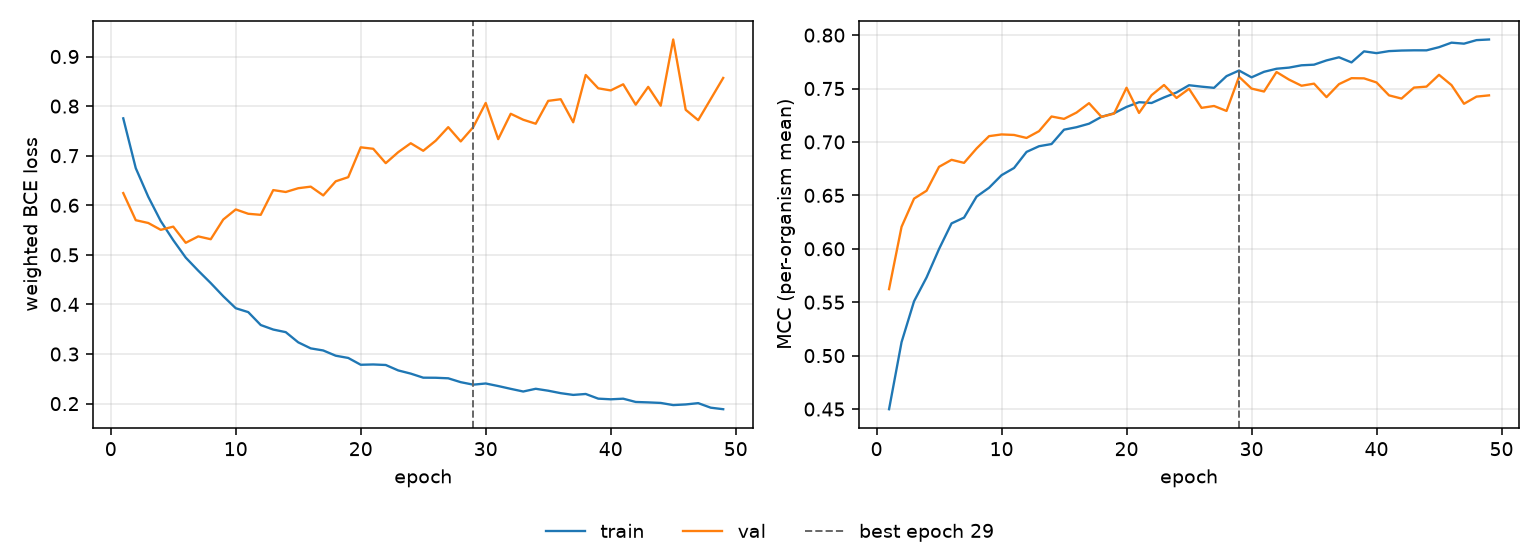

The file beside this chart, header and first rows:
epoch, tr_loss, vl_loss, tr_mcc, vl_mcc, is_best
1, 0.7753, 0.6246, 0.4499, 0.5622, False
2, 0.6749, 0.5699, 0.5126, 0.6206, False
3, 0.6172, 0.5643, 0.5509, 0.647, False
4, 0.5682, 0.5505, 0.5732, 0.6543, False
5, 0.5297, 0.5569, 0.5998, 0.6767, False
6, 0.4944, 0.5243, 0.6238, 0.6833, False
7, 0.4681, 0.5372, 0.6292, 0.6804, False
8, 0.4431, 0.5315, 0.6488, 0.6939, False
9, 0.4166, 0.5712, 0.6571, 0.7054, False
10, 0.3924, 0.5916, 0.6689, 0.707, False
11, 0.3845, 0.5829, 0.6756, 0.7065, False
12, 0.3585, 0.5807, 0.6907, 0.7037, False
13, 0.3494, 0.6306, 0.696, 0.7101, False
14, 0.3441, 0.6268, 0.698, 0.7238, False
15, 0.3236, 0.6344, 0.7115, 0.7216, False
16, 0.3114, 0.6376, 0.7138, 0.7275, False
17, 0.3072, 0.6199, 0.7171, 0.7363, False
18, 0.2966, 0.6484, 0.7235, 0.7234, False
19, 0.2921, 0.6567, 0.7268, 0.7265, False
20, 0.2783, 0.7169, 0.7328, 0.7507, False
21, 0.279, 0.7139, 0.7372, 0.7271, False
22, 0.2779, 0.685, 0.7364, 0.7437, False
23, 0.2669, 0.7071, 0.7417, 0.7533, False
24, 0.2605, 0.7251, 0.7463, 0.7412, False
25, 0.2523, 0.7099, 0.7531, 0.7497, False
26, 0.2521, 0.7303, 0.7517, 0.7319, False
27, 0.2511, 0.7575, 0.7506, 0.7336, False
28, 0.2432, 0.7287, 0.7616, 0.729, False
29, 0.2382, 0.7575, 0.7668, 0.761, True
30, 0.2406, 0.8064, 0.7605, 0.75, False
31, 0.2354, 0.7334, 0.7656, 0.7472, False
32, 0.2298, 0.7845, 0.7685, 0.7654, False
33, 0.2244, 0.7725, 0.7696, 0.7583, False
34, 0.2299, 0.7645, 0.7717, 0.7526, False
35, 0.226, 0.8106, 0.7723, 0.7546, False
36, 0.2211, 0.8139, 0.7763, 0.7419, False
37, 0.2176, 0.7674, 0.7792, 0.7541, False
38, 0.2194, 0.8628, 0.7744, 0.7597, False
39, 0.21, 0.8359, 0.7848, 0.7595, False
40, 0.2087, 0.8316, 0.7831, 0.7557, False
41, 0.2099, 0.844, 0.785, 0.7436, False
42, 0.2033, 0.8029, 0.7855, 0.7406, False
43, 0.2025, 0.8388, 0.7857, 0.7509, False
44, 0.2014, 0.8008, 0.7857, 0.7518, False
45, 0.197, 0.9344, 0.7887, 0.7628, False
46, 0.1983, 0.7925, 0.7929, 0.7532, False
47, 0.201, 0.7716, 0.792, 0.7357, False
48, 0.1918, 0.8142, 0.7953, 0.7424, False
49, 0.1887, 0.8568, 0.7959, 0.7436, False
